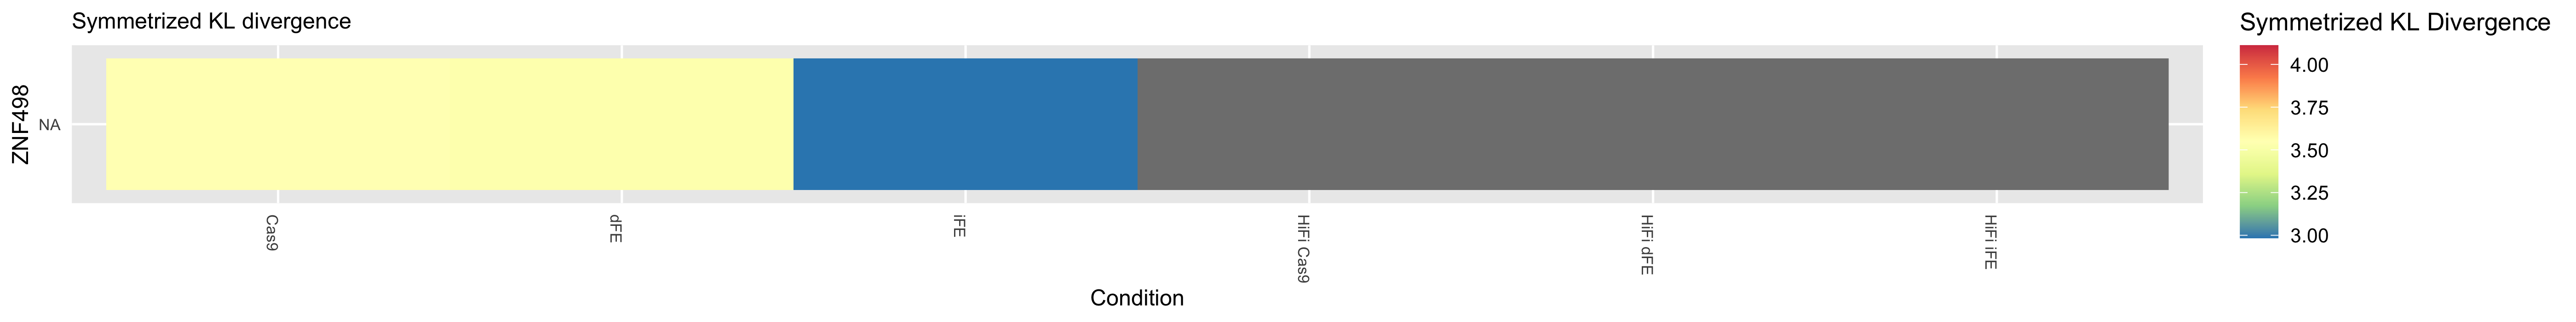

Values plotted in this chart, from the file beside it:
Cas9, 3.54757619505829, 3.54757619505829
dFE, 3.529, 3.529
iFE, 2.984, 2.984
HiFi Cas9, NA, NA
HiFi dFE, NA, NA
HiFi iFE, NA, NA
